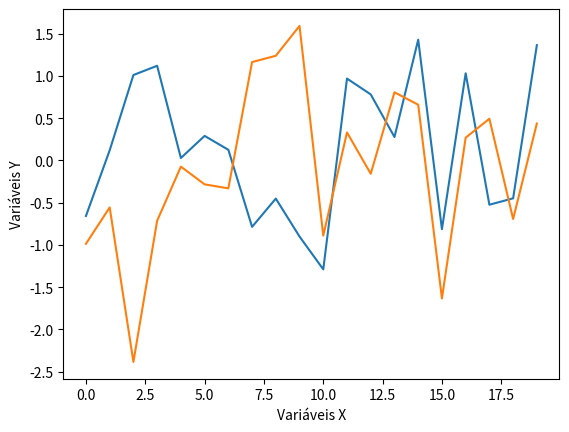

Python code for this plot:

import matplotlib.pyplot as plt
import numpy as np


fig = plt.figure()

arr_2d = np.random.normal(size=40).reshape(20, 2)

plt.plot(arr_2d)



plt.xlabel('Variáveis X')
plt.ylabel('Variáveis Y')
plt.show()